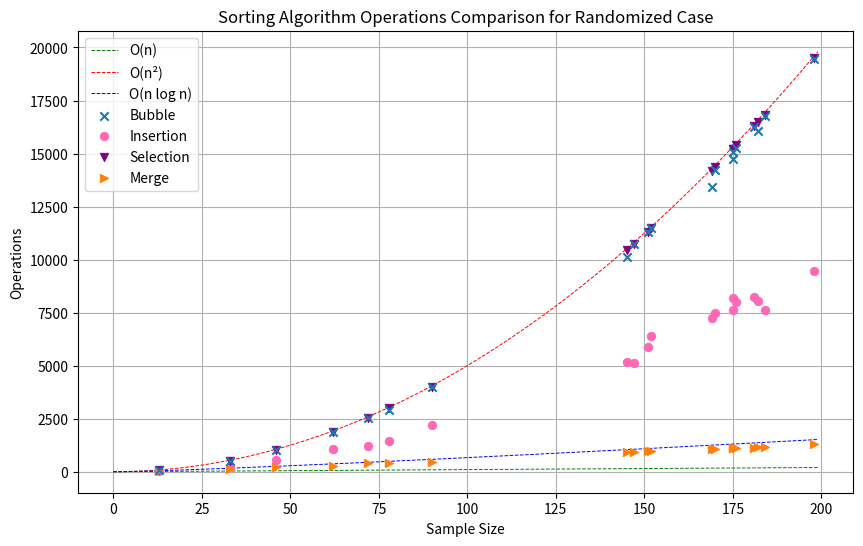
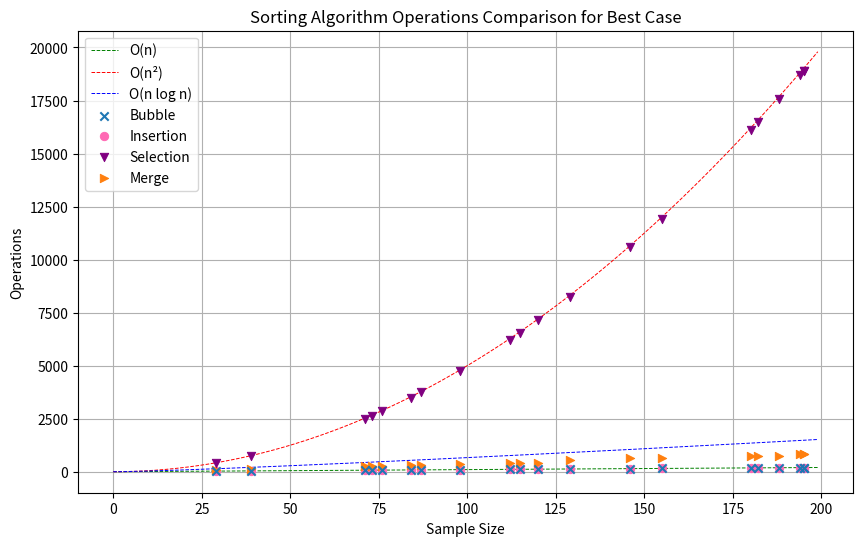
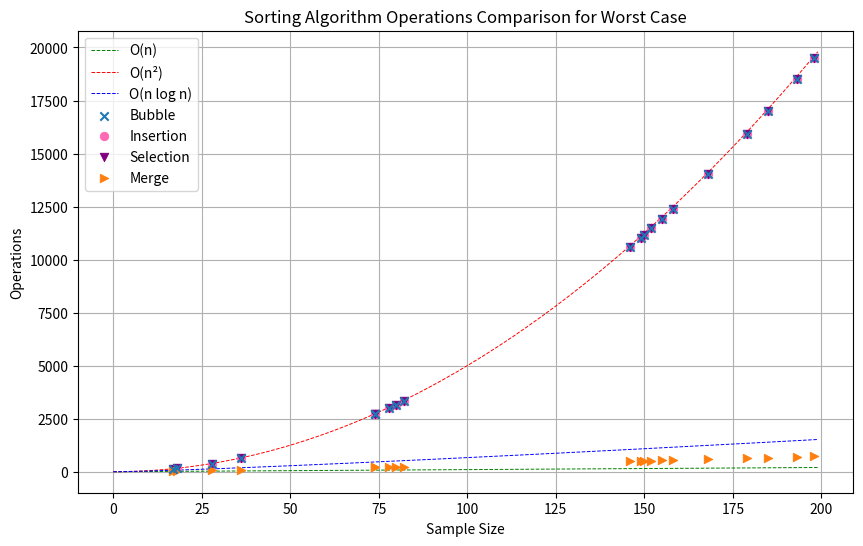

Source code (Python) for these figures, in order:
import random
import math

import matplotlib.pyplot as plt

def bubble_sort(list):
    operation = 0
    # Iterate through the length of the list
    for i in range(len(list) - 1):
        swap = False

        # Iterate through the list comparing adjacent values
        for j in (range(len(list) - 1 - i)):
            operation += 1
            # Swap two values to order
            if list[j] > list[j+1]:
                x = list[j]
                list[j] = list[j+1]
                list[j+1] = x
                swap = True

        # Break the loop if no swaps in the current operation
        if swap == False:
            break
    return operation

def insertion_sort(list):
    operation = 0
    # Iterate through the length of the list
    for i in range(1, len(list)):
        key = list[i]
        j = i - 1
        
        # Compare key to sorted elements
        while j >= 0 and key < list[j]:
            operation += 1
            list[j + 1] = list[j]
            j -= 1
        # Put key to right place
        list[j + 1] = key

        if j >= 0:  
            operation += 1
    return operation

def selection_sort(list):
    operation = 0
    for i in range(len(list) - 1):
        min_idx = i
        for j in range(i + 1, len(list)):
            operation += 1
            if list[j] < list[min_idx]:
                min_idx = j
        
        if min_idx != i:
            list[i], list[min_idx] = list[min_idx], list[i]
    return operation

def merge(left, right, operation):
    result = []
    i = j = 0
    
    while i < len(left) and j < len(right):
        operation += 1
        if left[i] < right[j]:
            result.append(left[i])
            i += 1
        else:
            result.append(right[j])
            j += 1
            
    result.extend(left[i:])
    result.extend(right[j:])
    
    return result, operation

def merge_sort(list):
    operation = 0
    step = 1
    length = len(list)
    
    while step < length:
        for i in range(0, length, 2 * step):
            left = list[i:i + step]
            right = list[i + step:i + 2 * step]
            
            merged, operation = merge(left, right, operation)
            
            # Place the merged array back into the original array
            for j, val in enumerate(merged):
                list[i + j] = val
                
        # Double the sub-array length for the next iteration
        step *= 2  
        
    return operation

def plot_graph(data1, data2, data3, data4, sample, size, test_name):
    # Calculate complexity baseline
    O_n = []
    O_n_squared = []
    O_n_logn = []
    for i in range(0, size):
        O_n_squared.append((i/2) * i)
        O_n.append(i)
        if i > 0:
            O_n_logn.append(i * (math.log(i,2)))
    O_n_logn.insert(0,0)

    # Plot the data
    plt.figure(figsize=(10, 6)) 
    plt.plot(range(size),  O_n, label='O(n)', linestyle = 'dashed', c = 'green', lw = 0.7)
    plt.plot(range(size), O_n_squared, label='O(n²)', linestyle = 'dashed', c = 'red', lw = 0.7)
    plt.plot(range(size),  O_n_logn, label='O(n log n)', linestyle = 'dashed', c = 'blue', lw = 0.7)

    plt.scatter(sample, data1, label='Bubble', marker='x', zorder = 3)
    plt.scatter(sample, data2, label='Insertion', marker='o', c = 'hotpink', zorder = 2, lw = 0.7)
    plt.scatter(sample, data3, label='Selection', marker='v', c = 'purple', zorder = 2, lw = 0.7)
    plt.scatter(sample, data4, label='Merge', marker='>', zorder = 2, lw = 0.7)

    plt.title(f"Sorting Algorithm Operations Comparison for {test_name} Case")
    plt.xlabel("Sample Size")
    plt.ylabel("Operations")
    plt.legend()

    plt.grid(True)
    plt.show()


def test(size, test_count, test_type):
    try:
        size = int(size)
        test_count = int(test_count)
    except ValueError:
        print(f"Invalid input.")
        return
    
    bubble_operations = []
    insertion_operations = []
    selection_operations = []
    merge_operations = []
    sample_size = []

    for i in range(test_count):
        if test_type.lower() == 'best':
            list = [x for x in range(random.randint(1, size))]
        elif test_type.lower() == 'worst':
            list = [x for x in range(random.randint(1, size), 0, -1)]
        elif test_type.lower() == 'randomized':
            temp_size = random.randint(1, size)
            list = [random.randint(1, 100) for _ in range(temp_size)]
        else:
            print(f"Invalid input.")
            return
        
        sample_size.append(len(list))
        list1 = list.copy()
        list2 = list.copy()
        list3 = list.copy()
        list4 = list.copy()        

        bubble_operations.append(bubble_sort(list1))
        insertion_operations.append(insertion_sort(list2))
        selection_operations.append(selection_sort(list3))
        merge_operations.append(merge_sort(list4))
    
    plot_graph(bubble_operations, insertion_operations, selection_operations, merge_operations, sample_size, size, test_type)


test(200, 20, "Randomized")
test(200, 20, "Best")
test(200, 20, "Worst")